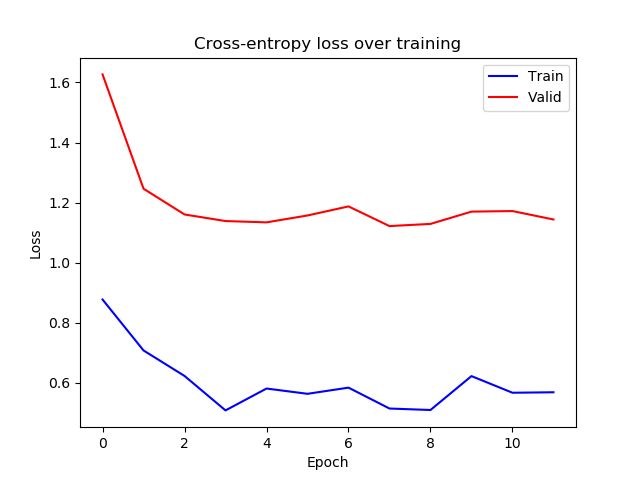

The data file committed next to this chart (first rows):
epoch, train_loss, valid_loss
0, 0.8777, 1.627
1, 0.7082, 1.246
2, 0.6234, 1.161
3, 0.5088, 1.139
4, 0.5815, 1.134
5, 0.564, 1.157
6, 0.5845, 1.187
7, 0.515, 1.122
8, 0.5101, 1.129
9, 0.6229, 1.17
10, 0.5675, 1.172
11, 0.5691, 1.144
